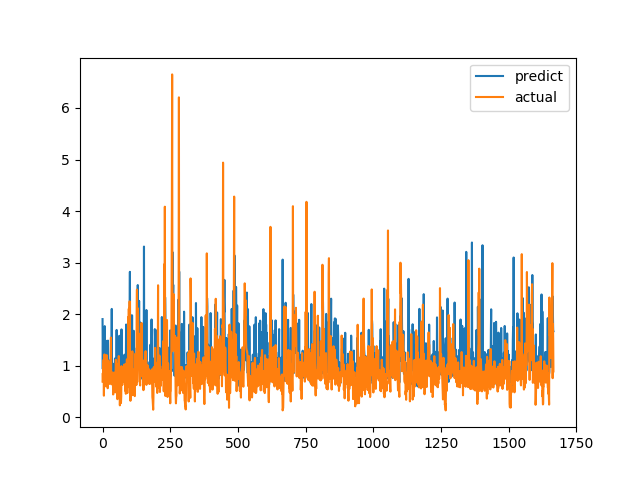

Data behind this chart, as committed beside it:
predict, actual
1.904, 0.6915
0.9364, 0.8558
1.62, 0.7094
0.9564, 1.015
1.706, 1.116
0.9145, 0.4183
0.7685, 1.002
1.087, 1.219
1.768, 1.143
1.273, 0.6528
0.9226, 0.6747
0.922, 0.601
1.08, 0.6695
1.311, 0.6538
1.482, 0.7814
0.8165, 1.206
0.9251, 0.8469
0.859, 0.8286
0.8327, 0.6482
1.298, 0.5624
1.486, 0.7183
1.109, 1.1
0.885, 0.9542
0.8195, 0.729
0.906, 0.6694
0.7872, 0.8631
1.099, 0.6465
1.03, 0.8223
0.7944, 0.9236
0.9376, 0.8301
0.9832, 1.067
0.9047, 1.546
1.324, 0.6827
1.208, 0.6386
2.102, 0.6464
0.9196, 0.6881
1.052, 0.7274
1.034, 0.65
0.9092, 0.8694
0.8398, 0.4409
1.017, 0.4519
1.026, 0.7575
0.9812, 0.4952
0.9619, 0.6851
0.6072, 0.7244
0.9193, 0.8654
1.14, 0.74
0.7303, 0.8071
0.9627, 0.8204
1.009, 1.114
0.9848, 1.109
0.9224, 0.4751
1.694, 1.039
0.7088, 0.9458
1.47, 0.7878
1.162, 0.3505
0.9744, 0.9368
0.814, 0.9868
0.8758, 0.647
0.9162, 1.03
... 1,606 more rows
